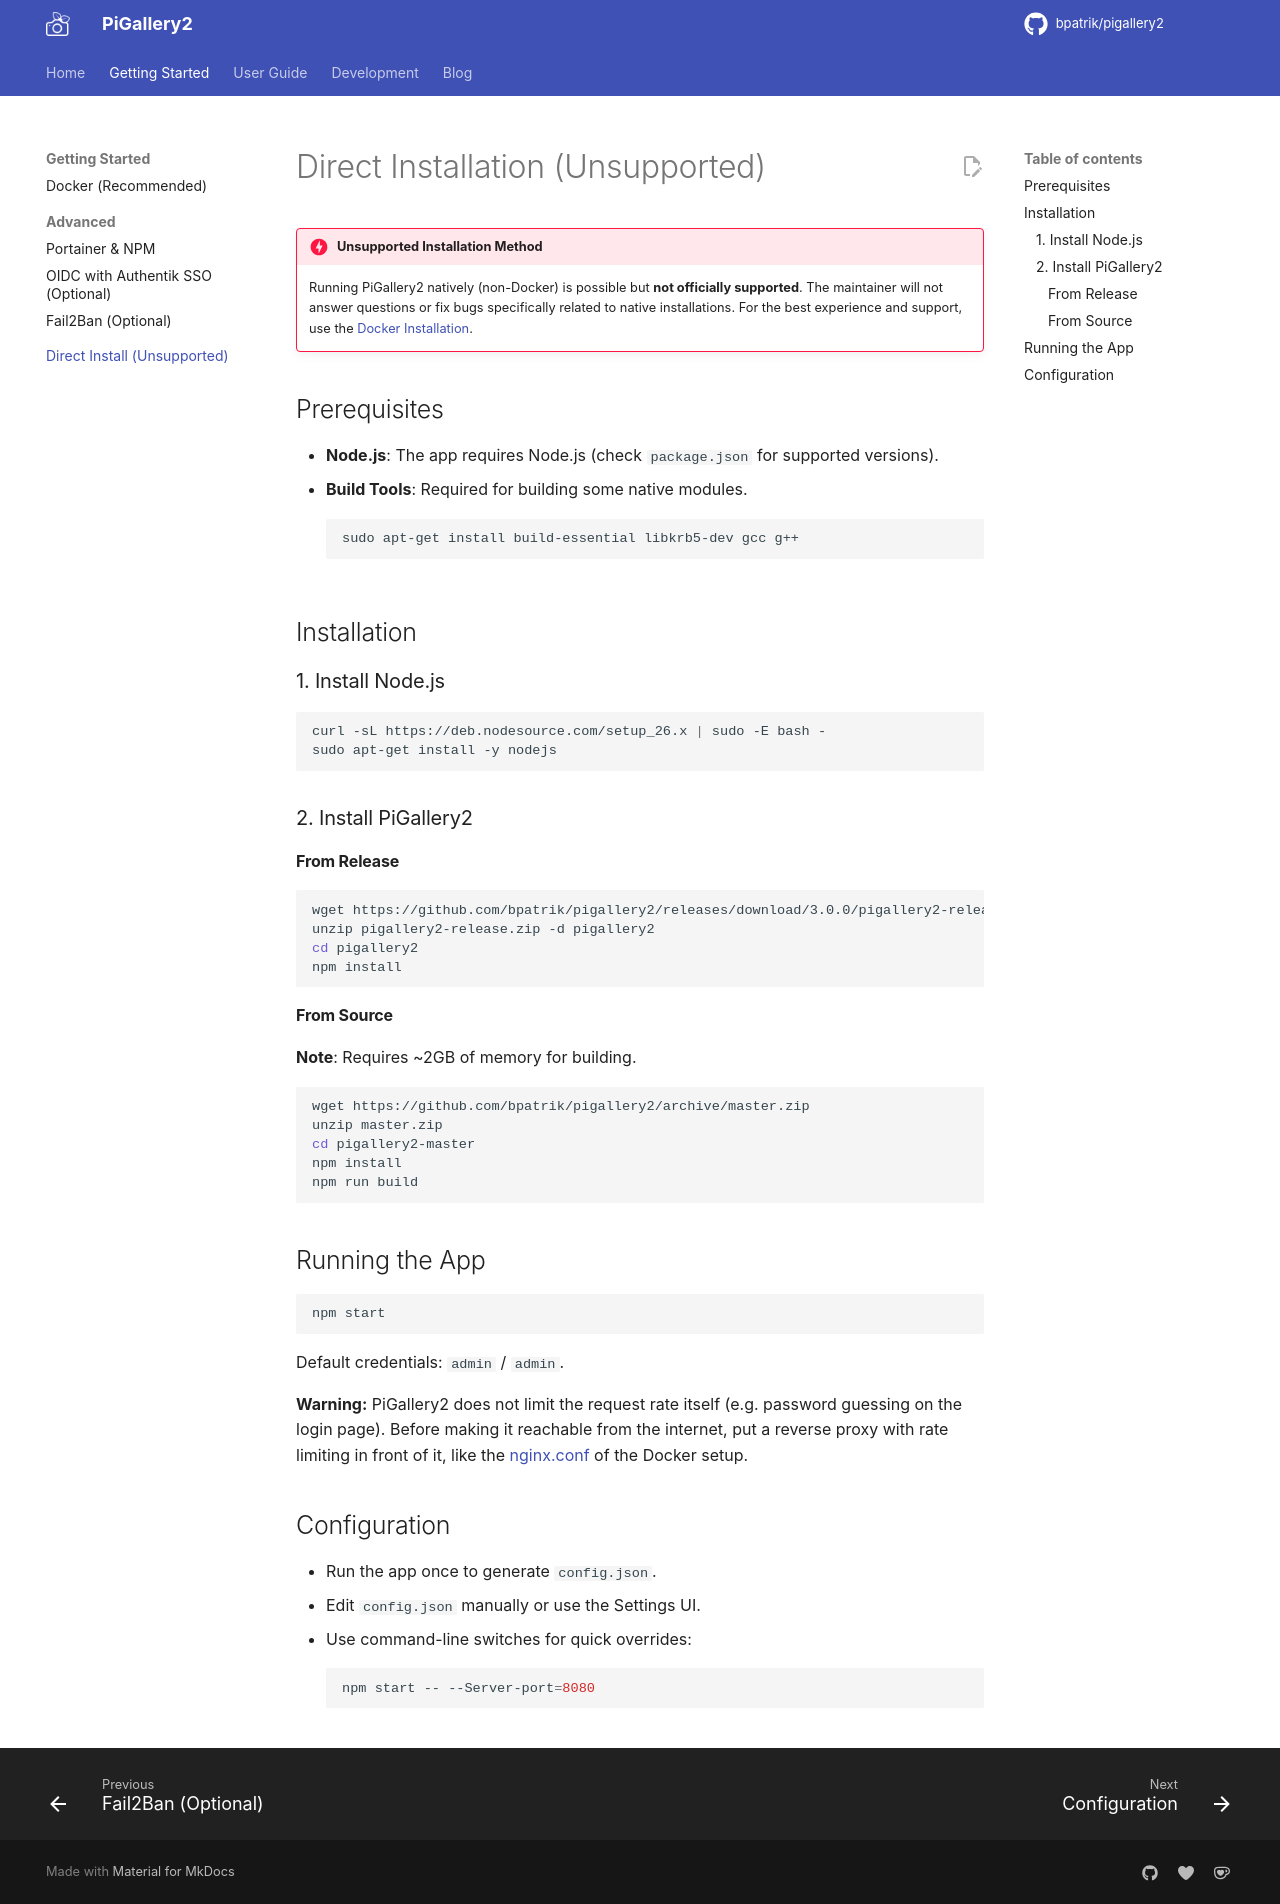

repository: bpatrik/pigallery2 · page: setup/direct-install/index.html · generator: mkdocs

# Direct Installation (Unsupported)

!!! danger "Unsupported Installation Method"
    Running PiGallery2 natively (non-Docker) is possible but **not officially supported**. The maintainer will not answer questions or fix bugs specifically related to native installations. For the best experience and support, use the [Docker Installation](docker.md).

## Prerequisites
- **Node.js**: The app requires Node.js (check `package.json` for supported versions).
- **Build Tools**: Required for building some native modules.
  ```bash
  sudo apt-get install build-essential libkrb5-dev gcc g++
  ```

## Installation

### 1. Install Node.js
```bash
curl -sL https://deb.nodesource.com/setup_26.x | sudo -E bash -
sudo apt-get install -y nodejs
```

### 2. Install PiGallery2

#### From Release
```bash
wget https://github.com/bpatrik/pigallery2/releases/download/3.0.0/pigallery2-release.zip
unzip pigallery2-release.zip -d pigallery2
cd pigallery2
npm install
```

#### From Source
**Note**: Requires ~2GB of memory for building.
```bash
wget https://github.com/bpatrik/pigallery2/archive/master.zip
unzip master.zip
cd pigallery2-master
npm install
npm run build
```

## Running the App
```bash
npm start
```
Default credentials: `admin` / `admin`.

**Warning:** PiGallery2 does not limit the request rate itself (e.g. password guessing on the login page).
Before making it reachable from the internet, put a reverse proxy with rate limiting in front of it, like the [nginx.conf](https://github.com/bpatrik/pigallery2/blob/master/docker/docker-compose/default/nginx.conf) of the Docker setup.

## Configuration
- Run the app once to generate `config.json`.
- Edit `config.json` manually or use the Settings UI.
- Use command-line switches for quick overrides:
  ```bash
  npm start -- --Server-port=8080
  ```
